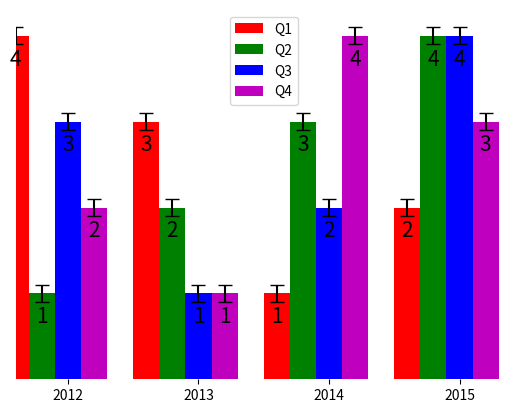

Here is the Python script that generated this plot:
#!/usr/bin/env python
# -*- coding: utf-8 -*-

import matplotlib.pyplot as plt
import random
from matplotlib.ticker import AutoMinorLocator
from matplotlib.ticker import MultipleLocator, FormatStrFormatter
import matplotlib

def autolabel(rects, ax):
    """write the value inside each bar"""
    for rect in rects:
        height = rect.get_height()
        ax.text(rect.get_x()+rect.get_width()/2., height-0.4,
                '%d' % int(height), fontsize=15, ha='center', va='bottom')

def main():
	# plot a barchart with error bar
	fig, ax = plt.subplots()

	legends = ['Q1', 'Q2', 'Q3', 'Q4']
	# 4 groups, generate a random list with `random.sample(range(1, 5), 4)`
	groups = [	[4, 3, 1, 2],	# Q1
				[1, 2, 3, 4],	# Q2
				[3, 1, 2, 4],	# Q3
				[2, 1, 4, 3]]	# Q4

	colors = ['r', 'g', 'b', 'm']

	x = range(len(groups))
	list_rects = list()
	for idx, group in enumerate(groups):
		left = [i+idx*0.2 for i in x]

		rects = plt.bar(left, group, 
						width=0.2, 
						color=colors[idx], 
						yerr=0.1, ecolor='k', capsize=5,
						orientation='vertical')

		list_rects.append(rects)


	# write the value inside each bar 	
	for rects in list_rects:
		autolabel(rects, ax)

	# decoration 
	ax.legend(list_rects, legends, loc='best')

	# set xtick labels
	list_ticklabel = ['2012', '2013', '2014', '2015']
	ax.set_xticks([i+0.4 for i in x])
	ax.set_xticklabels(list_ticklabel)
	ax.set_xlim(0, max(x)+1-0.2)

	# Hide the right and top spines
	ax.spines['left'].set_visible(False)
	ax.spines['right'].set_visible(False)
	ax.spines['top'].set_visible(False)
	ax.spines['bottom'].set_visible(False)

	# Only show ticks on the bottom spine
	ax.xaxis.set_ticks_position('bottom')

	#ax.get_xaxis().set_visible(False)
	ax.get_yaxis().set_visible(False)
	#ax.set_frame_on(False)
	#ax.axis('off')

	out_file = 'barchart_errorbar.png'
	plt.savefig(out_file)
	plt.show()


if __name__ == '__main__':
	main()
